Image classification data set "testdataset" (WSwyft/jetson-inference on GitHub). Class labels (2): microwave not safe, microwave safe.

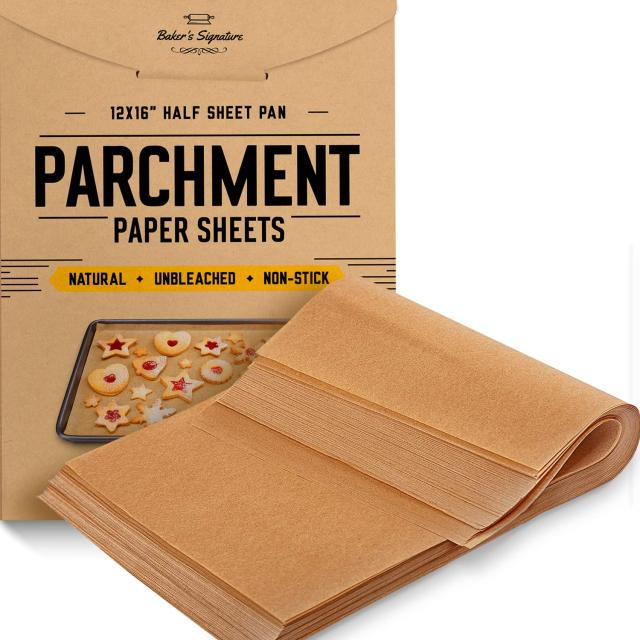
Label: microwave safe

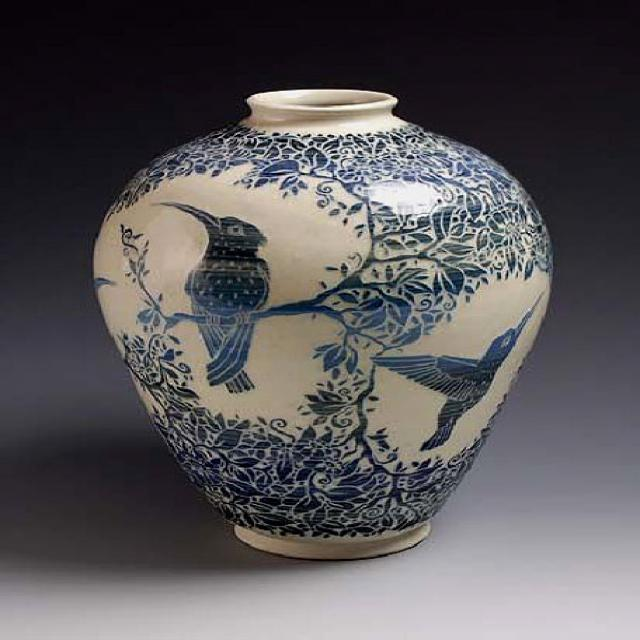
Label: microwave not safe

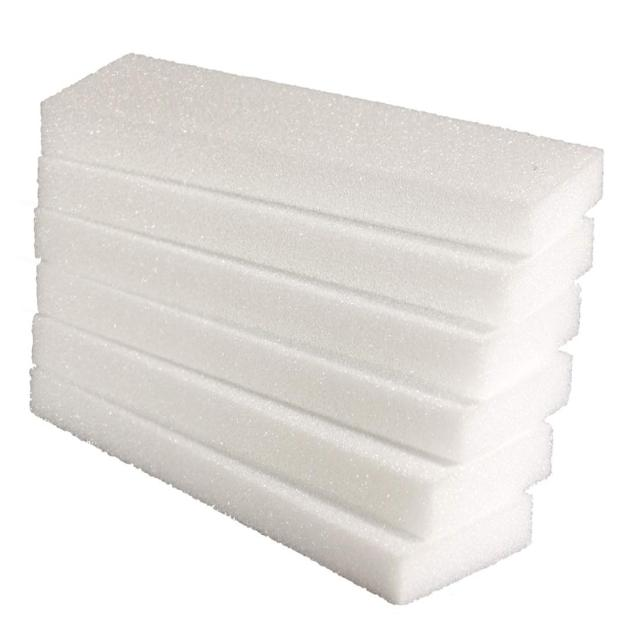
Label: microwave not safe

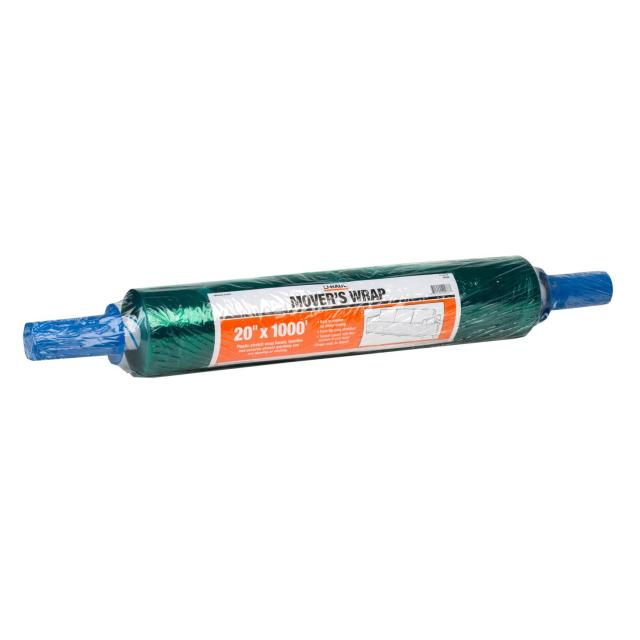
Label: microwave not safe

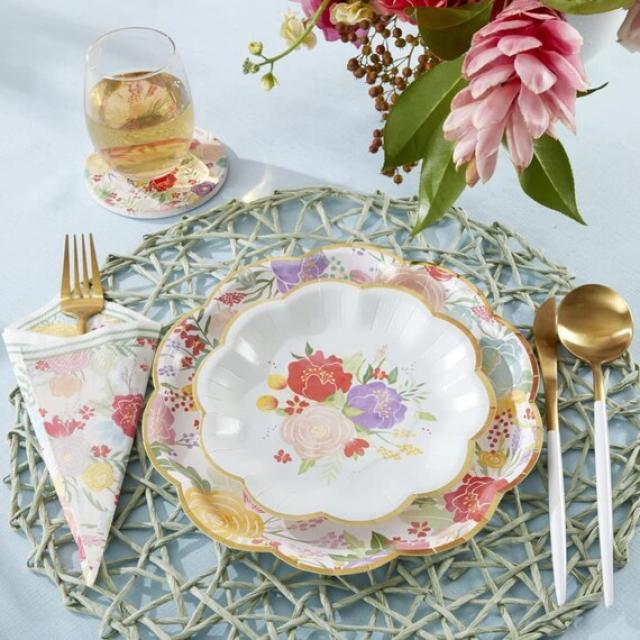
Label: microwave safe

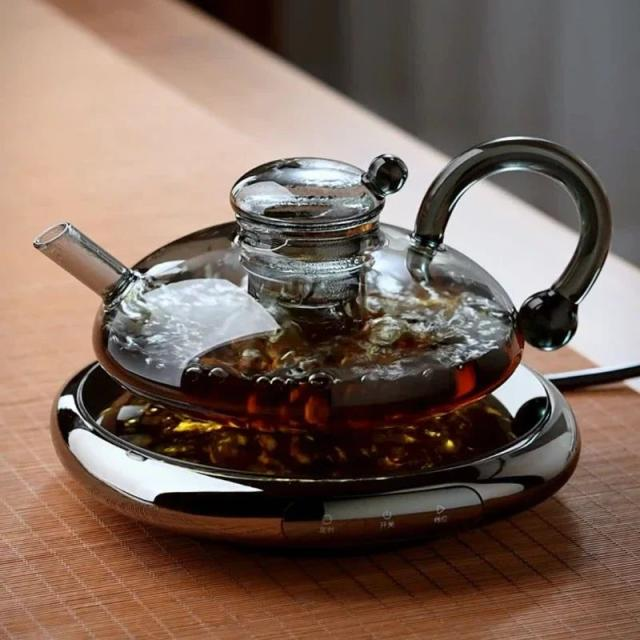
Label: microwave safe
